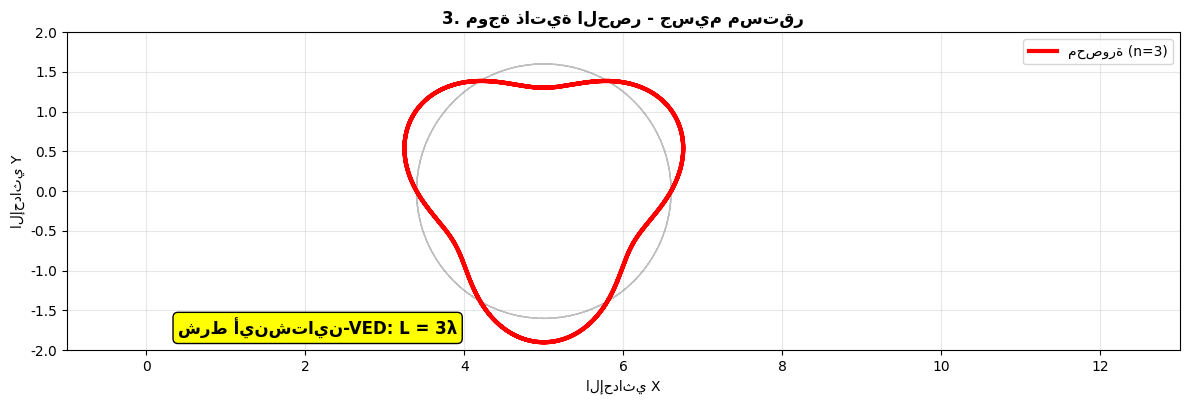
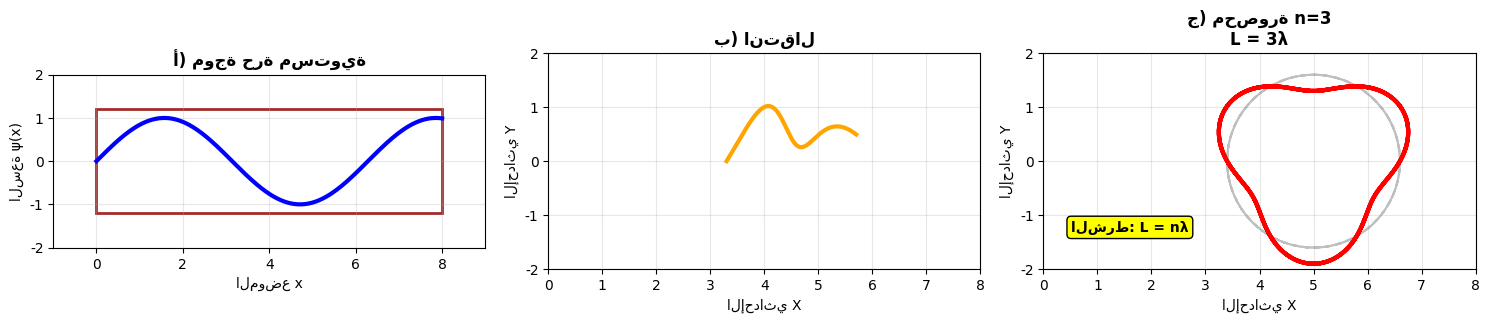
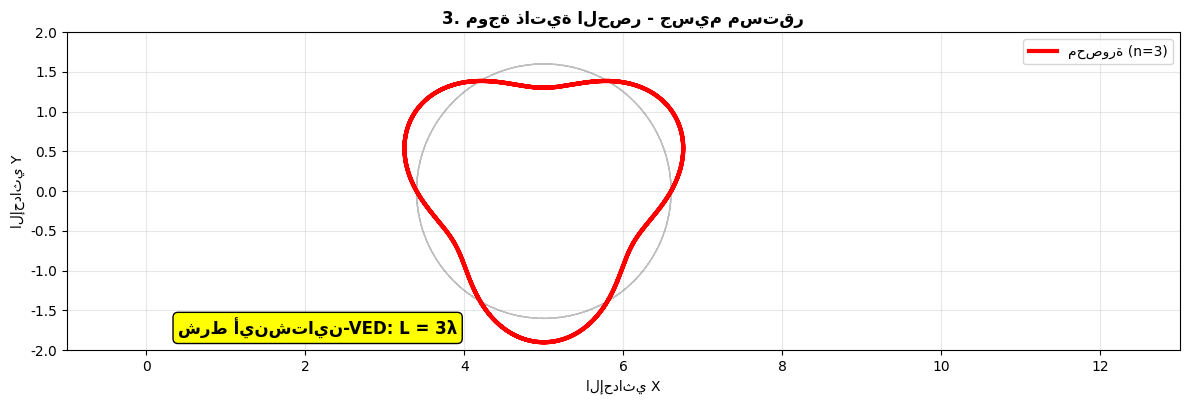
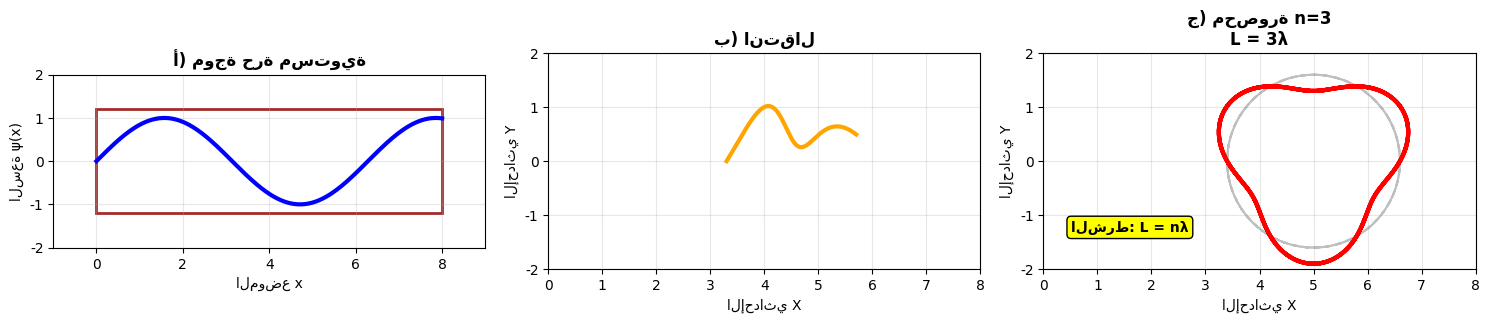

Here is the Python script that generated these plots, in order:
# -*- coding: utf-8 -*-
# ANIMACIÓN SVG CONFINAMIENTO EINSTEIN-VED
import matplotlib
matplotlib.use('Agg')
import matplotlib.pyplot as plt
import matplotlib.font_manager as fm

# Configuración universal para caracteres
plt.rcParams['font.family'] = 'sans-serif'
plt.rcParams['font.sans-serif'] = ['DejaVu Sans', 'Arial', 'Liberation Sans', 'sans-serif']
plt.rcParams['axes.unicode_minus'] = False

# Nota: Para idiomas específicos, descomenta y ajusta:
# - Chino: plt.rcParams['font.sans-serif'] = ['SimHei', 'Microsoft YaHei', 'DejaVu Sans']
# - Japonés: plt.rcParams['font.sans-serif'] = ['IPAexGothic', 'MS Gothic', 'DejaVu Sans']
# - Coreano: plt.rcParams['font.sans-serif'] = ['Malgun Gothic', 'AppleGothic', 'DejaVu Sans']

import numpy as np
import matplotlib.pyplot as plt
import matplotlib.patches as patches
from matplotlib.animation import FuncAnimation

def crear_animacion_confinamiento():
    fig, ax = plt.subplots(1, 1, figsize=(12, 8))
    
    # Parámetros comunes
    radius = 1.6
    wave_amplitude_factor = 0.3
    center_x, center_y = 5, 0
    n_cycles = 3  # ciclos completos en fase confinada

    # Configuración inicial
    ax.set_xlim(-1, 13)
    ax.set_ylim(-2, 2)
    ax.set_aspect('equal')
    ax.grid(True, alpha=0.3)
    
    # Elementos de la animación
    line, = ax.plot([], [], 'b-', linewidth=3, label='موجة ψ(x)')
    
    # Ejes y etiquetas iniciales
    ax.set_xlabel('الموضع x', fontsize=12)
    ax.set_ylabel('السعة ψ(x)', fontsize=12)
    ax.set_title('الحصر أينشتاين-VED: موجة → جسيم', fontweight='bold', fontsize=14)
    
    def animate(frame):
        ax.clear()
        ax.set_xlim(-1, 13)
        ax.set_ylim(-2, 2)
        ax.set_aspect('equal')
        ax.grid(True, alpha=0.3)
        
        if frame < 30:  # FASE 1: Onda completa en papel
            paper = patches.Rectangle((0, -1.5), 10, 3, fill=False, edgecolor='brown', linewidth=3)
            ax.add_patch(paper)
            x_show = np.linspace(0, 10, 500)
            y_show = np.sin(x_show)
            ax.plot(x_show, y_show, 'b-', linewidth=3)
            ax.set_xlabel('الموضع x', fontsize=12)
            ax.set_ylabel('السعة ψ(x)', fontsize=12)
            ax.set_title('1. موجة جيبية على سطح مستو', fontweight='bold')
            for i in range(0, 11, 2):
                ax.axvline(i, color='gray', alpha=0.3, linestyle='--')
                ax.text(i, -1.8, str(i), ha='center')
        
        elif frame < 60:  # FASE 2: Transición
            progress = (frame - 30) / 30
            theta = np.linspace(0, np.pi, 100)
            x_points, y_points = [], []
            for angle in theta:
                x_flat = angle * (10/np.pi)
                x_circ = center_x + radius * np.cos(angle)
                y_circ = center_y + radius * np.sin(angle)
                x_points.append((1-progress)*x_flat + progress*x_circ)
                y_points.append((1-progress)*np.sin(x_flat) + progress*y_circ)
            ax.plot(x_points, y_points, 'b-', linewidth=3)
            if progress > 0.5:
                ax.plot([x_points[0], x_points[-1]], [y_points[0], y_points[-1]], 
                       'red', linewidth=2, linestyle='--', alpha=progress)
            ax.set_title(f'2. انتقال: التفاف ({progress*100:.0f}%)', fontweight='bold')
            ax.set_xlabel('الإحداثي X')
            ax.set_ylabel('الإحداثي Y')
        
        else:  # FASE 3: Confinamiento completo
            theta = np.linspace(0, n_cycles*2*np.pi, 1000)
            wave = wave_amplitude_factor * np.sin(n_cycles*theta)
            x_wave = center_x + (radius + wave) * np.cos(theta)
            y_wave = center_y + (radius + wave) * np.sin(theta)
            circle_x = center_x + radius * np.cos(theta)
            circle_y = center_y + radius * np.sin(theta)
            ax.plot(circle_x, circle_y, 'gray', linestyle='--', alpha=0.5, linewidth=1)
            ax.plot(x_wave, y_wave, 'red', linewidth=3, label=f'محصورة (n={n_cycles})')
            ax.text(0.4, -1.8, f'شرط أينشتاين-VED: L = {n_cycles}λ', 
                    fontweight='bold', fontsize=12,
                    bbox=dict(boxstyle="round", facecolor="yellow"))
            ax.set_title('3. موجة ذاتية الحصر - جسيم مستقر', fontweight='bold')
            ax.set_xlabel('الإحداثي X')
            ax.set_ylabel('الإحداثي Y')
            ax.legend()
        
        return line,
    
    anim = FuncAnimation(fig, animate, frames=90, interval=200, blit=False, repeat=True)
    
    # Guardar SVG de frames clave
    for frame in [0, 30, 60, 89]:
        animate(frame)
        plt.savefig(f'confinamiento_frame_{frame}.svg', format='svg', bbox_inches='tight')
        print(f"SVG guardado: confinamiento_frame_{frame}.svg")
    
    plt.tight_layout()
    
    return anim

# Resumen estático coherente
def generar_resumen_confinamiento():
    fig, axes = plt.subplots(1, 3, figsize=(15, 5))
    radius = 1.6
    wave_amplitude_factor = 0.3
    center_x, center_y = 5, 0
    n_cycles = 3

    # Estado 1: Onda plana
    ax1 = axes[0]
    paper = patches.Rectangle((0, -1.2), 8, 2.4, fill=False, edgecolor='brown', linewidth=2)
    ax1.add_patch(paper)
    x = np.linspace(0, 8, 300)
    y = np.sin(x)
    ax1.plot(x, y, 'b-', linewidth=3)
    ax1.set_xlim(-1, 9)
    ax1.set_ylim(-2, 2)
    ax1.set_aspect('equal')
    ax1.set_title('أ) موجة حرة مستوية', fontweight='bold')
    ax1.set_xlabel('الموضع x')
    ax1.set_ylabel('السعة ψ(x)')
    ax1.grid(True, alpha=0.3)

    # Estado 2: Transición
    ax2 = axes[1]
    theta = np.linspace(0, np.pi, 200)
    x_trans, y_trans = [], []
    for angle in theta:
        x_flat = angle * (8/np.pi)
        x_circ = center_x + radius * np.cos(angle)
        y_circ = center_y + radius * np.sin(angle)
        x_trans.append(0.5*x_flat + 0.5*x_circ)
        y_trans.append(0.5*np.sin(x_flat) + 0.5*y_circ)
    ax2.plot(x_trans, y_trans, 'orange', linewidth=3)
    ax2.set_xlim(0, 8)
    ax2.set_ylim(-2, 2)
    ax2.set_aspect('equal')
    ax2.set_title('ب) انتقال', fontweight='bold')
    ax2.set_xlabel('الإحداثي X')
    ax2.set_ylabel('الإحداثي Y')
    ax2.grid(True, alpha=0.3)

    # Estado 3: Confinado n=3
    ax3 = axes[2]
    theta = np.linspace(0, n_cycles*2*np.pi, 1000)
    wave = wave_amplitude_factor * np.sin(n_cycles*theta)
    x_wave = center_x + (radius + wave) * np.cos(theta)
    y_wave = center_y + (radius + wave) * np.sin(theta)
    circle_x = center_x + radius * np.cos(theta)
    circle_y = center_y + radius * np.sin(theta)
    ax3.plot(circle_x, circle_y, 'gray', linestyle='--', alpha=0.5)
    ax3.plot(x_wave, y_wave, 'red', linewidth=3)
    ax3.set_xlim(0, 8)
    ax3.set_ylim(-2, 2)
    ax3.set_aspect('equal')
    ax3.set_title('ج) محصورة n=3\nL = 3λ', fontweight='bold')
    ax3.set_xlabel('الإحداثي X')
    ax3.set_ylabel('الإحداثي Y')
    ax3.grid(True, alpha=0.3)
    ax3.text(1.6, -1.3, 'الشرط: L = nλ', ha='center', fontweight='bold',
             bbox=dict(boxstyle="round", facecolor="yellow"))

    plt.tight_layout()
    plt.savefig(r"C:\Users\<user>\Desktop\desarrollo\SRC-VED\Einstein-VED\img\AR_confinamiento.svg", format='svg', bbox_inches='tight')
    print("SVG resumen guardado: 'resumen_confinamiento.svg'")

# Ejecutar
print("جاري توليد رسوم متحركة SVG للحصر...")
crear_animacion_confinamiento()
generar_resumen_confinamiento()
print("✅ اكتملت الرسوم المتحركة SVG")

if __name__ == "__main__":
    print("جاري توليد رسوم متحركة SVG للحصر...")
    crear_animacion_confinamiento()
    generar_resumen_confinamiento()
    print("✅ اكتملت الرسوم المتحركة SVG")